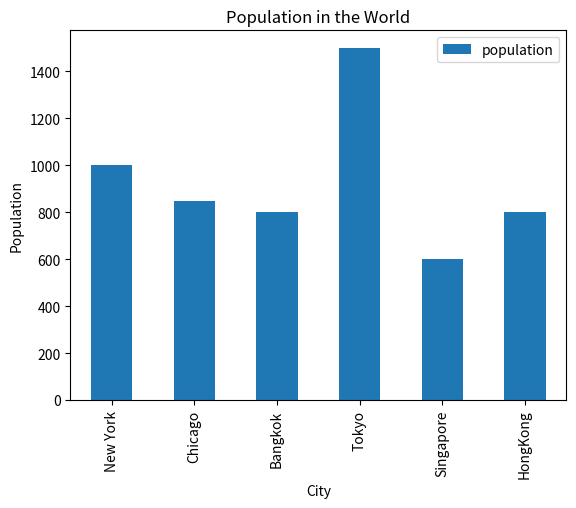

This chart was generated by the following Python code:
# ch4_16.py
import pandas as pd
import matplotlib.pyplot as plt

cities = {'population':[1000, 850, 800, 1500, 600, 800],
          'town':['New York','Chicago','Bangkok','Tokyo',
                   'Singapore','HongKong']}
tw = pd.DataFrame(cities, columns=['population'],index=cities['town'])
          
tw.plot(title='Population in the World',kind='bar')
plt.xlabel('City')
plt.ylabel("Population")
plt.show()








